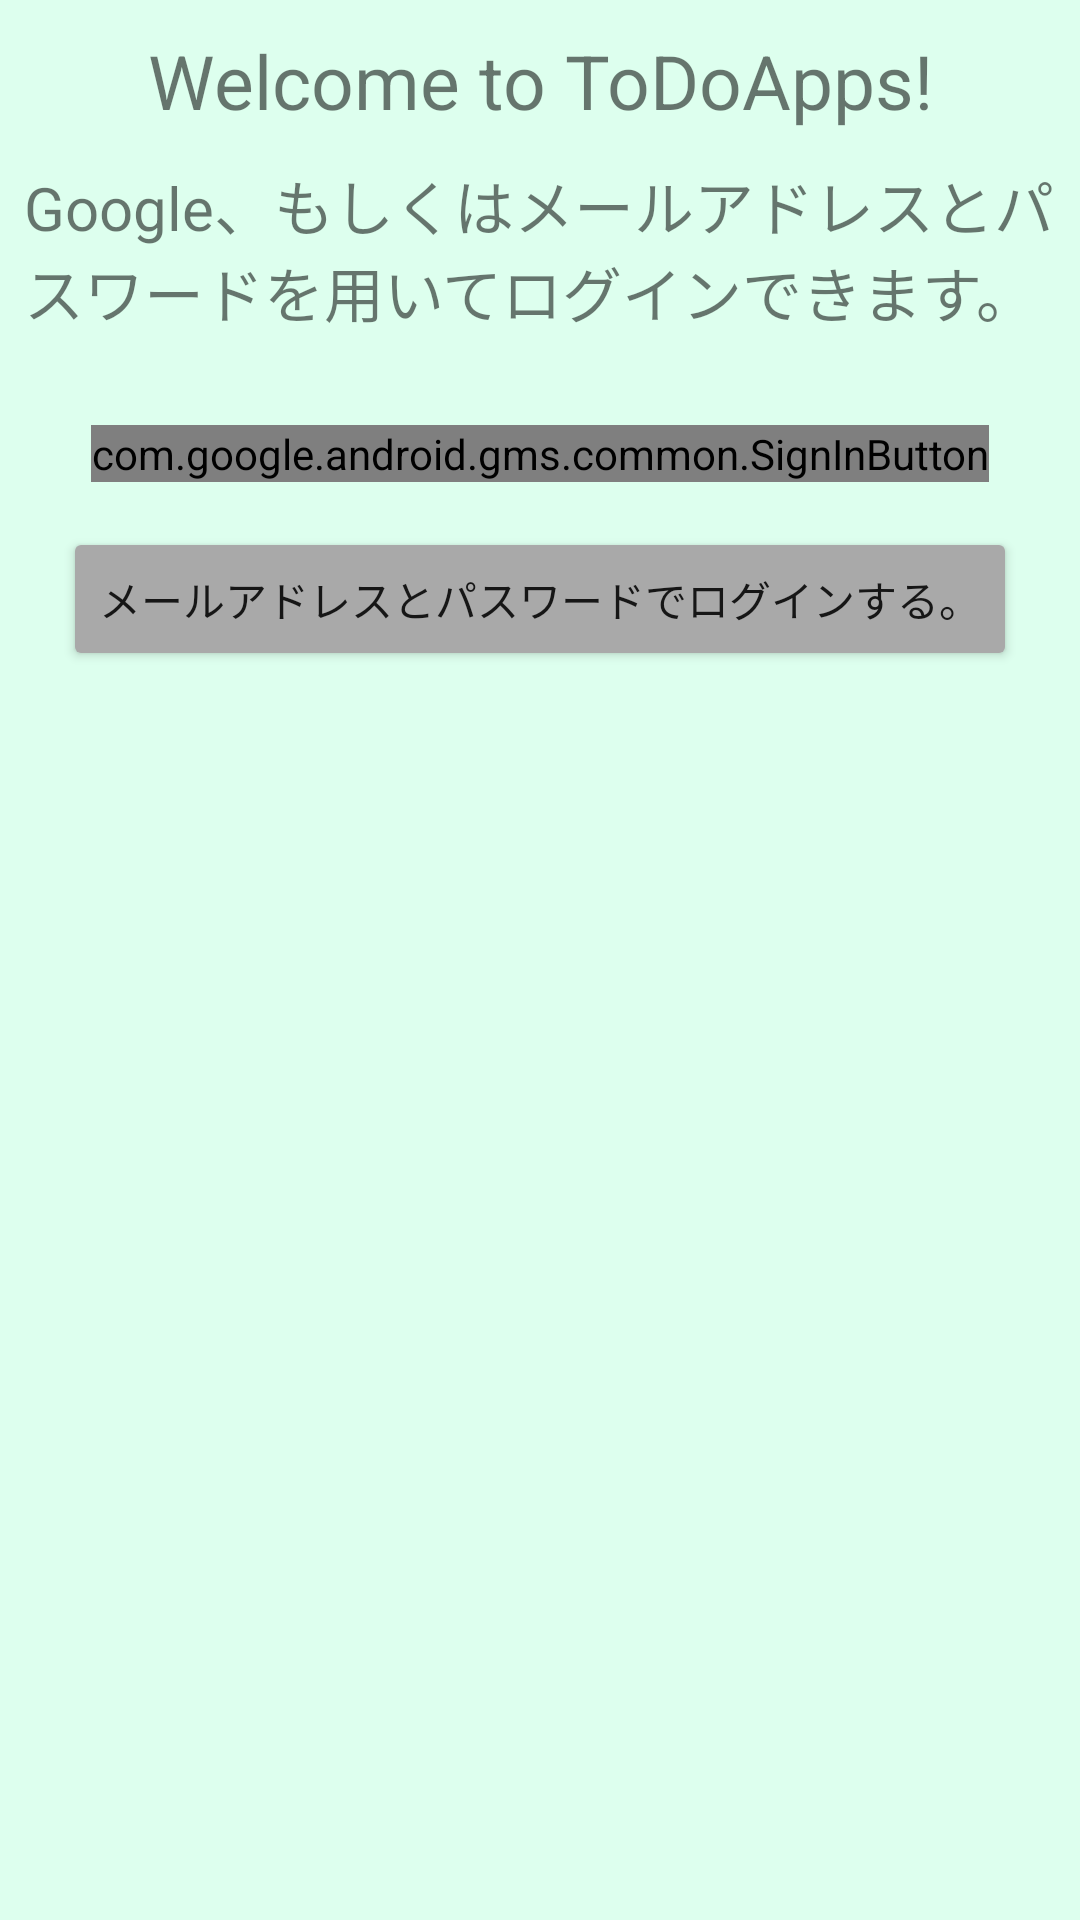

Here is an Android app screen rendered from its layout file. Give the layout XML and the strings, colors and styles it references.
<!-- AndroidManifest.xml: application theme Theme.ToDoApps -->
<!-- res/layout/activity_main.xml -->
<?xml version="1.0" encoding="utf-8"?>
<LinearLayout xmlns:android="http://schemas.android.com/apk/res/android"
    xmlns:app="http://schemas.android.com/apk/res-auto"
    xmlns:tools="http://schemas.android.com/tools"
    android:layout_width="match_parent"
    android:layout_height="match_parent"
    android:orientation="vertical"
    android:background="#dfe"
    tools:context=".MainActivity">

    <TextView
        android:layout_width="match_parent"
        android:layout_height="wrap_content"
        android:text="@string/hello"
        android:textSize="25sp"
        android:gravity="center"
        android:layout_marginTop="10dp"/>

    <TextView
        android:layout_width="match_parent"
        android:layout_height="wrap_content"
        android:text="@string/description"
        android:textSize="20sp"
        android:layout_marginTop="10dp"
        android:layout_marginStart="8dp"
        android:layout_marginEnd="8dp"/>

    <com.google.android.gms.common.SignInButton
        android:id="@+id/googleLoginButton"
        android:layout_width="wrap_content"
        android:layout_height="wrap_content"
        android:layout_gravity="center"
        android:layout_marginTop="30dp" />

    <Button
        android:layout_width="wrap_content"
        android:layout_height="wrap_content"
        android:id="@+id/mail_pass_login"
        android:text="@string/mail_pass_login"
        android:layout_gravity="center"
        android:layout_marginTop="15dp"
        app:backgroundTint="#a9a9a9" />

</LinearLayout>
<!-- resources referenced by this layout -->
<resources>
  <string name="description">Google、もしくはメールアドレスとパスワードを用いてログインできます。</string>
  <string name="hello">Welcome to ToDoApps!</string>
  <string name="mail_pass_login">メールアドレスとパスワードでログインする。</string>
  <style name="Theme.ToDoApps" parent="Theme.MaterialComponents.DayNight.DarkActionBar">
          
          <item name="colorPrimary">@color/purple_500</item>
          <item name="colorPrimaryVariant">@color/purple_700</item>
          <item name="colorOnPrimary">@color/white</item>
          
          <item name="colorSecondary">@color/teal_200</item>
          <item name="colorSecondaryVariant">@color/teal_700</item>
          <item name="colorOnSecondary">@color/black</item>
          
          <item name="android:statusBarColor" tools:targetApi="l">?attr/colorPrimaryVariant</item>
          
      </style>
  <!-- not gathered from this repository: default colours our renderer supplied (Android Studio template values) -->
  <color name="purple_500">#FF6200EE</color>
  <color name="purple_700">#FF3700B3</color>
  <color name="teal_200">#FF03DAC5</color>
  <color name="teal_700">#FF018786</color>
  <color name="black">#FF000000</color>
  <color name="white">#FFFFFFFF</color>
</resources>
